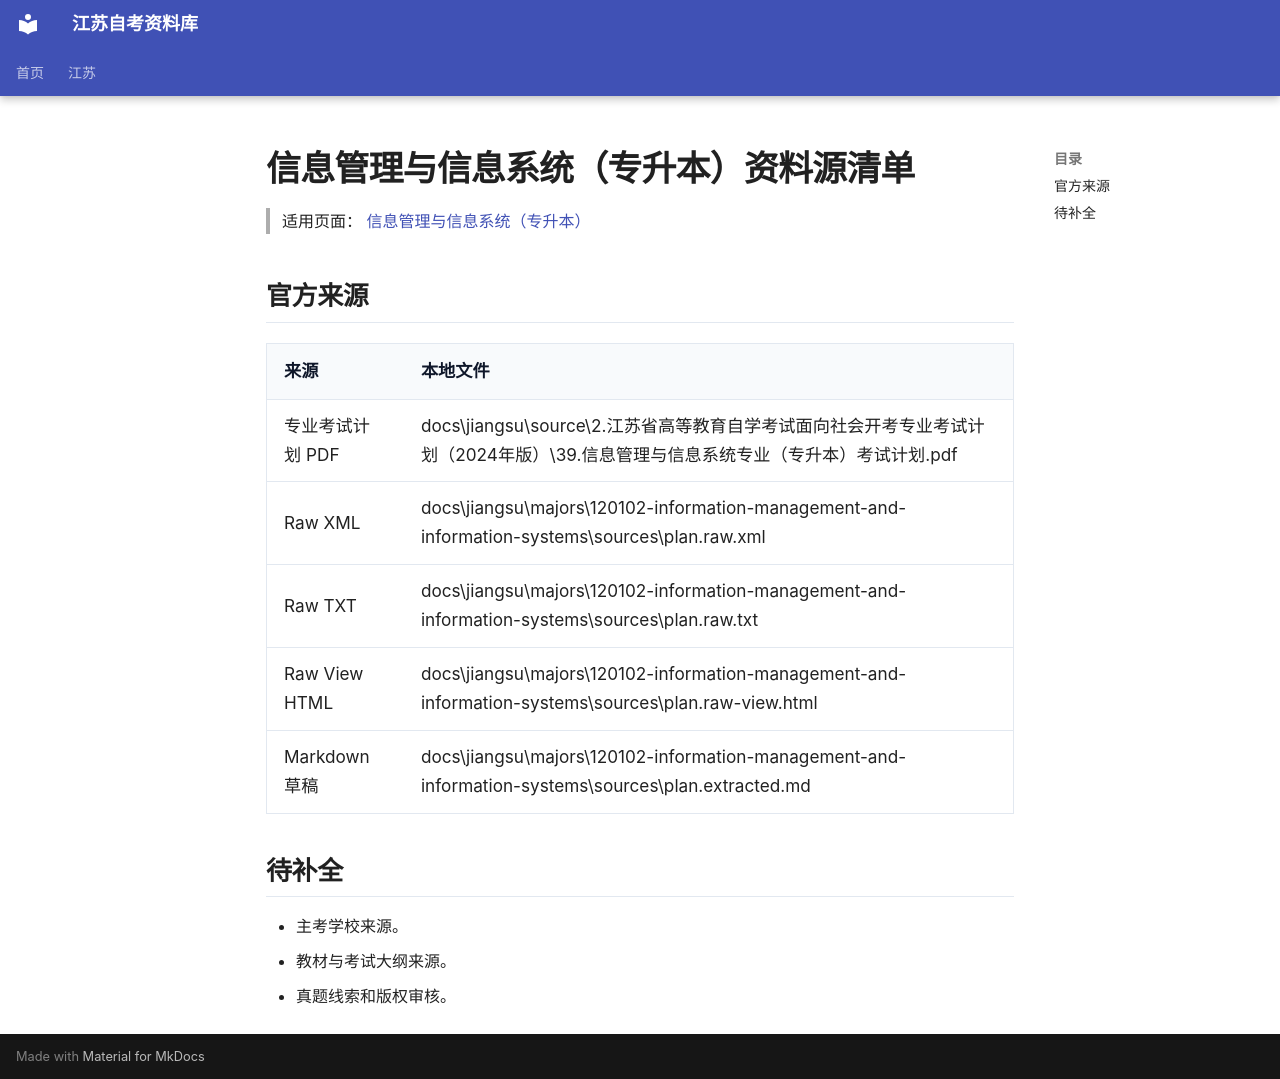

repository: SuperCatQR/jiangsu-zikao-aio · page: jiangsu/majors/120102-information-management-and-information-systems/sources/index.html · generator: mkdocs

# 信息管理与信息系统（专升本）资料源清单

> 适用页面：[ 信息管理与信息系统（专升本）](./index.md)

## 官方来源

| 来源 | 本地文件 |
| --- | --- |
| 专业考试计划 PDF | docs\jiangsu\source\2.江苏省高等教育自学考试面向社会开考专业考试计划（2024年版）\39.信息管理与信息系统专业（专升本）考试计划.pdf |
| Raw XML | docs\jiangsu\majors\120102-information-management-and-information-systems\sources\plan.raw.xml |
| Raw TXT | docs\jiangsu\majors\120102-information-management-and-information-systems\sources\plan.raw.txt |
| Raw View HTML | docs\jiangsu\majors\120102-information-management-and-information-systems\sources\plan.raw-view.html |
| Markdown 草稿 | docs\jiangsu\majors\120102-information-management-and-information-systems\sources\plan.extracted.md |

## 待补全

- 主考学校来源。
- 教材与考试大纲来源。
- 真题线索和版权审核。
